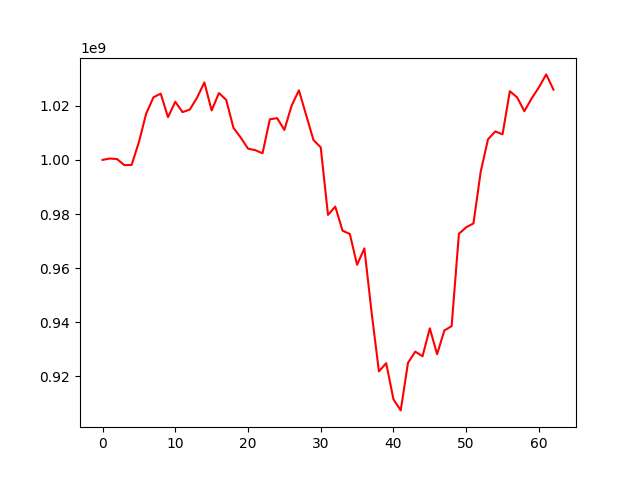

The file beside this chart, header and first rows:
, 0
0, 1000000000
1, 1000514713
2, 1000309232
3, 998054747
4, 998161379
5, 1006591362
6, 1017113490
7, 1023142025
8, 1024484553
9, 1015799634
10, 1021486947
11, 1017651578
12, 1018614564
13, 1023026184
14, 1028622477
15, 1018290636
16, 1024698036
17, 1022205896
18, 1011862691
19, 1008255655
20, 1004165739
21, 1003607035
22, 1002453676
23, 1014999900
24, 1015436860
25, 1011087657
26, 1020076301
27, 1025716646
28, 1016541781
29, 1007373694
30, 1004633213
31, 979680744
32, 982749083
33, 973843314
34, 972641906
35, 961242510
36, 967303698
37, 943537449
38, 921865947
39, 924888674
40, 911522211
41, 907434485
42, 925027296
43, 929147665
44, 927437133
45, 937771102
46, 928196440
47, 936991148
48, 938562017
49, 972701847
50, 975096147
51, 976533125
52, 995679497
53, 1007620750
54, 1010524255
55, 1009448229
56, 1025391669
57, 1023122468
58, 1017995206
59, 1022719123
... 3 more rows
